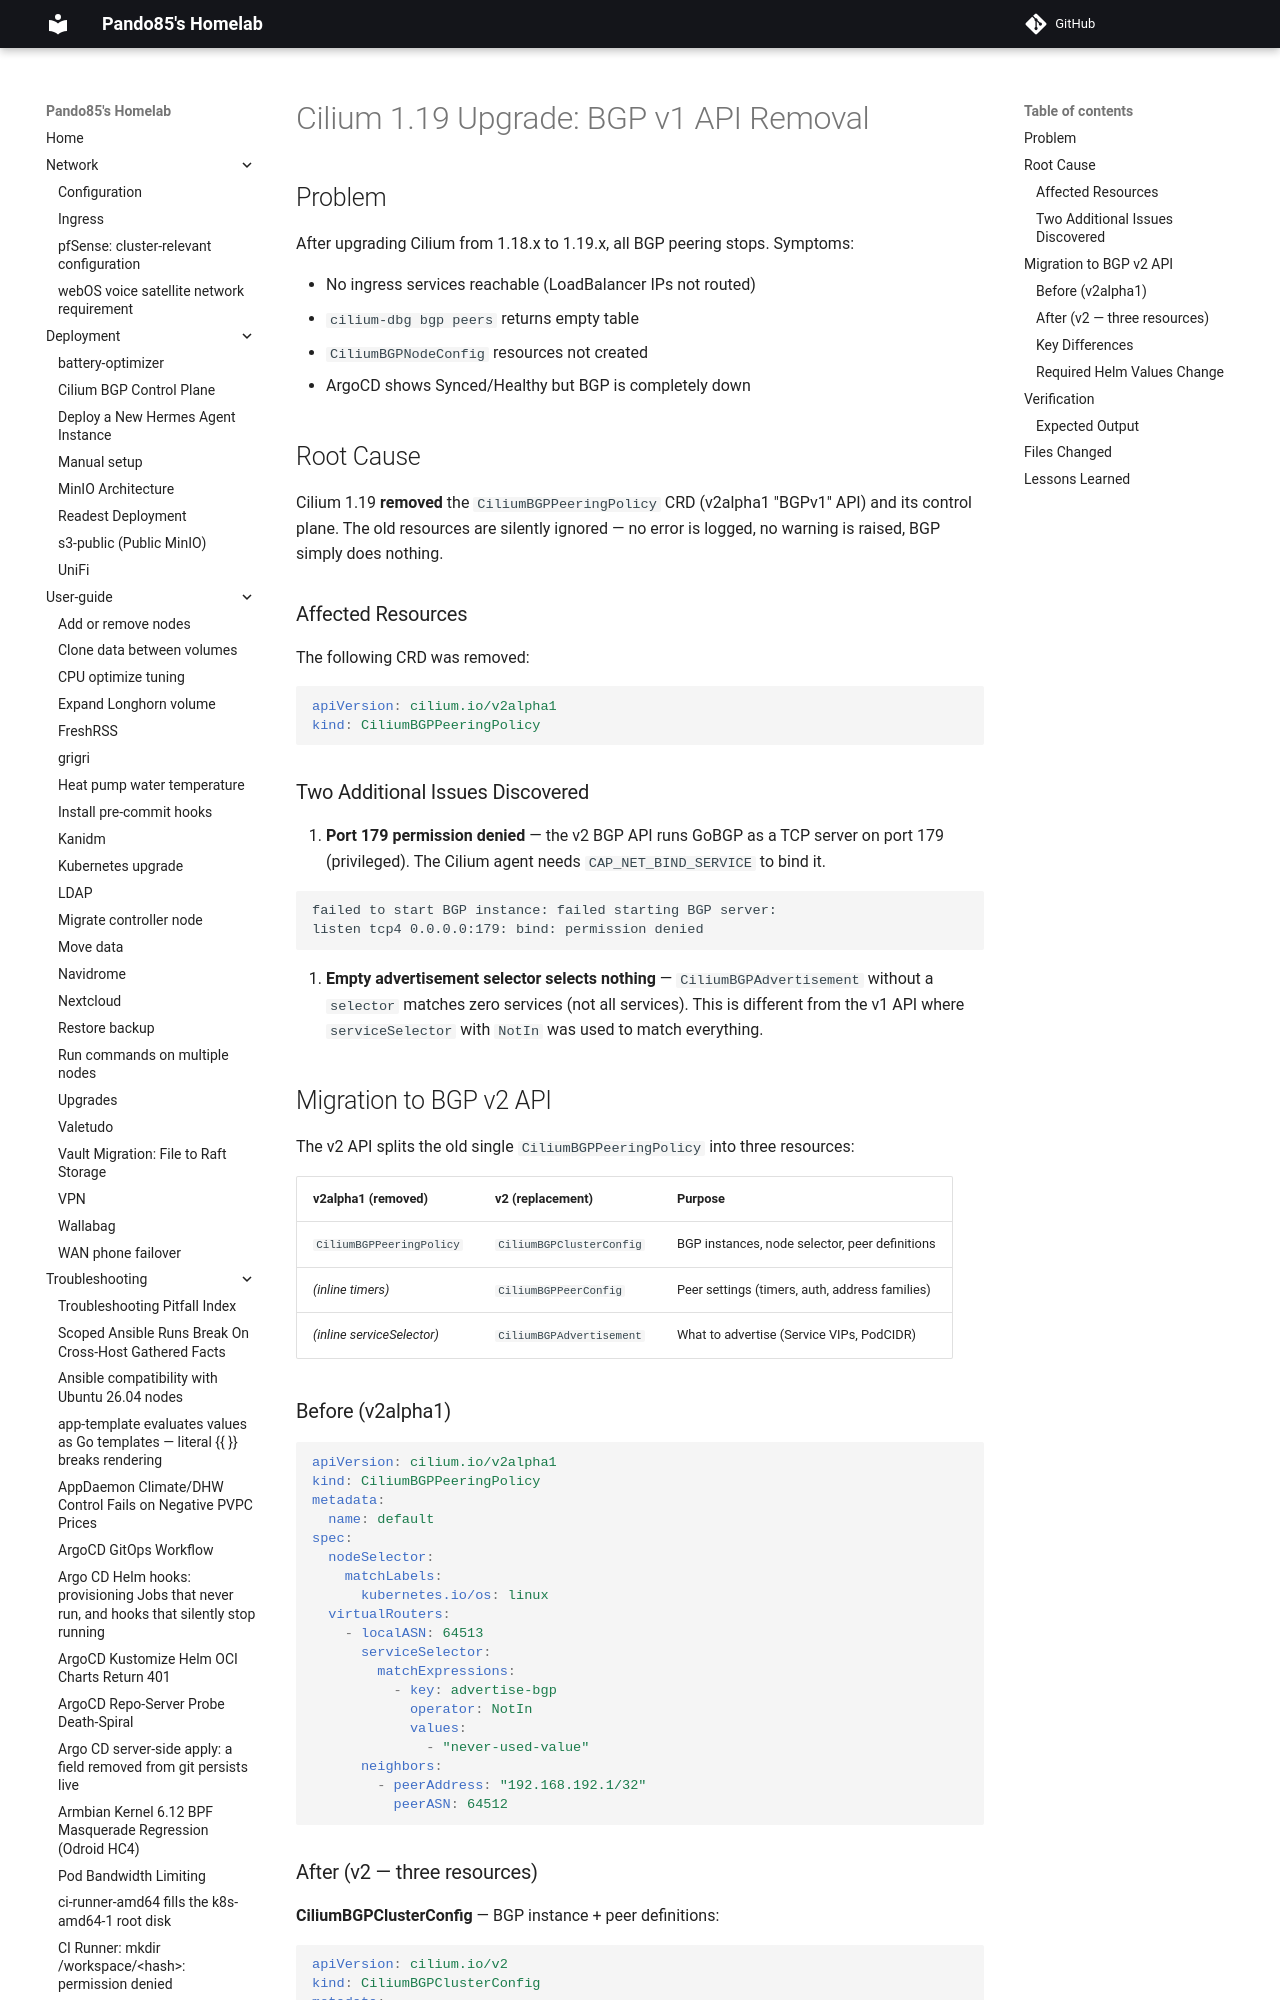

repository: pando85/homelab · page: troubleshooting/cilium-1.19-bgp-migration/index.html · generator: mkdocs

# Cilium 1.19 Upgrade: BGP v1 API Removal

## Problem

After upgrading Cilium from 1.18.x to 1.19.x, all BGP peering stops. Symptoms:

- No ingress services reachable (LoadBalancer IPs not routed)
- `cilium-dbg bgp peers` returns empty table
- `CiliumBGPNodeConfig` resources not created
- ArgoCD shows Synced/Healthy but BGP is completely down

## Root Cause

Cilium 1.19 **removed** the `CiliumBGPPeeringPolicy` CRD (v2alpha1 "BGPv1" API) and its control
plane. The old resources are silently ignored — no error is logged, no warning is raised, BGP
simply does nothing.

### Affected Resources

The following CRD was removed:

```yaml
apiVersion: cilium.io/v2alpha1
kind: CiliumBGPPeeringPolicy
```

### Two Additional Issues Discovered

1. **Port 179 permission denied** — the v2 BGP API runs GoBGP as a TCP server on port 179
   (privileged). The Cilium agent needs `CAP_NET_BIND_SERVICE` to bind it.

   ```
   failed to start BGP instance: failed starting BGP server:
   listen tcp4 0.0.0.0:179: bind: permission denied
   ```

2. **Empty advertisement selector selects nothing** — `CiliumBGPAdvertisement` without a
   `selector` matches zero services (not all services). This is different from the v1 API where
   `serviceSelector` with `NotIn` was used to match everything.

## Migration to BGP v2 API

The v2 API splits the old single `CiliumBGPPeeringPolicy` into three resources:

| v2alpha1 (removed) | v2 (replacement) | Purpose |
|---------------------|-------------------|---------|
| `CiliumBGPPeeringPolicy` | `CiliumBGPClusterConfig` | BGP instances, node selector, peer definitions |
| _(inline timers)_ | `CiliumBGPPeerConfig` | Peer settings (timers, auth, address families) |
| _(inline serviceSelector)_ | `CiliumBGPAdvertisement` | What to advertise (Service VIPs, PodCIDR) |
